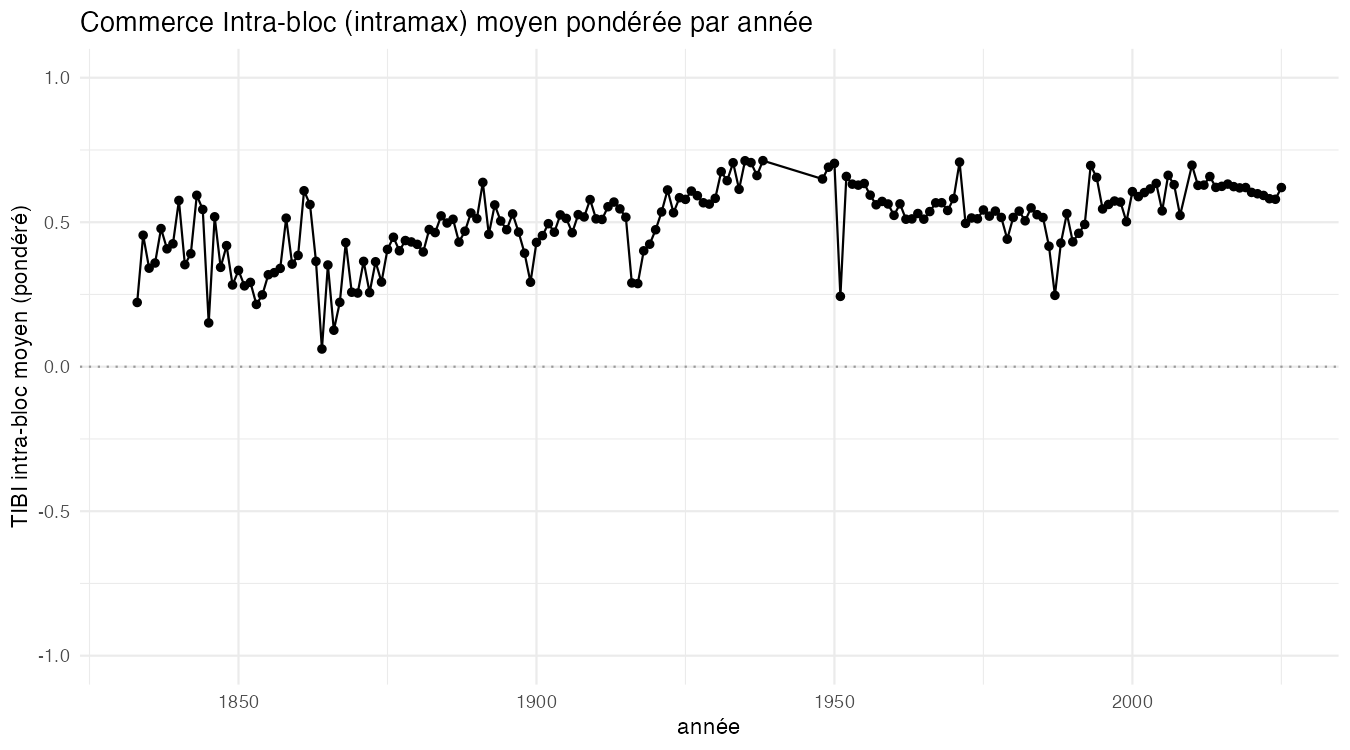

The file beside this chart, header and first rows:
year, moyenne, n_blocs
1833, 0.2223, 5
1834, 0.455, 4
1835, 0.341, 5
1836, 0.3589, 4
1837, 0.478, 4
1838, 0.4079, 3
1839, 0.4253, 5
1840, 0.5754, 4
1841, 0.3531, 5
1842, 0.3911, 4
1843, 0.5932, 3
1844, 0.5441, 4
1845, 0.1516, 7
1846, 0.5187, 5
1847, 0.3438, 5
1848, 0.419, 3
1849, 0.2829, 6
1850, 0.3334, 3
1851, 0.2798, 5
1852, 0.2918, 4
1853, 0.2155, 4
1854, 0.2486, 4
1855, 0.3183, 5
1856, 0.3254, 5
1857, 0.3402, 5
1858, 0.514, 4
1859, 0.3551, 5
1860, 0.3851, 6
1861, 0.6089, 6
1862, 0.5612, 5
1863, 0.3647, 8
1864, 0.06122, 11
1865, 0.352, 8
1866, 0.1263, 9
1867, 0.2227, 13
1868, 0.4295, 10
1869, 0.2578, 11
1870, 0.2549, 13
1871, 0.3645, 8
1872, 0.2563, 5
1873, 0.3632, 6
1874, 0.2929, 10
1875, 0.4059, 8
1876, 0.4481, 8
1877, 0.4012, 10
1878, 0.4366, 10
1879, 0.4317, 7
1880, 0.4234, 7
1881, 0.3971, 9
1882, 0.4748, 8
1883, 0.4641, 6
1884, 0.5219, 5
1885, 0.4973, 8
1886, 0.5102, 7
1887, 0.4311, 8
1888, 0.469, 10
1889, 0.5319, 6
1890, 0.5124, 6
1891, 0.6378, 6
1892, 0.4581, 6
... 123 more rows
